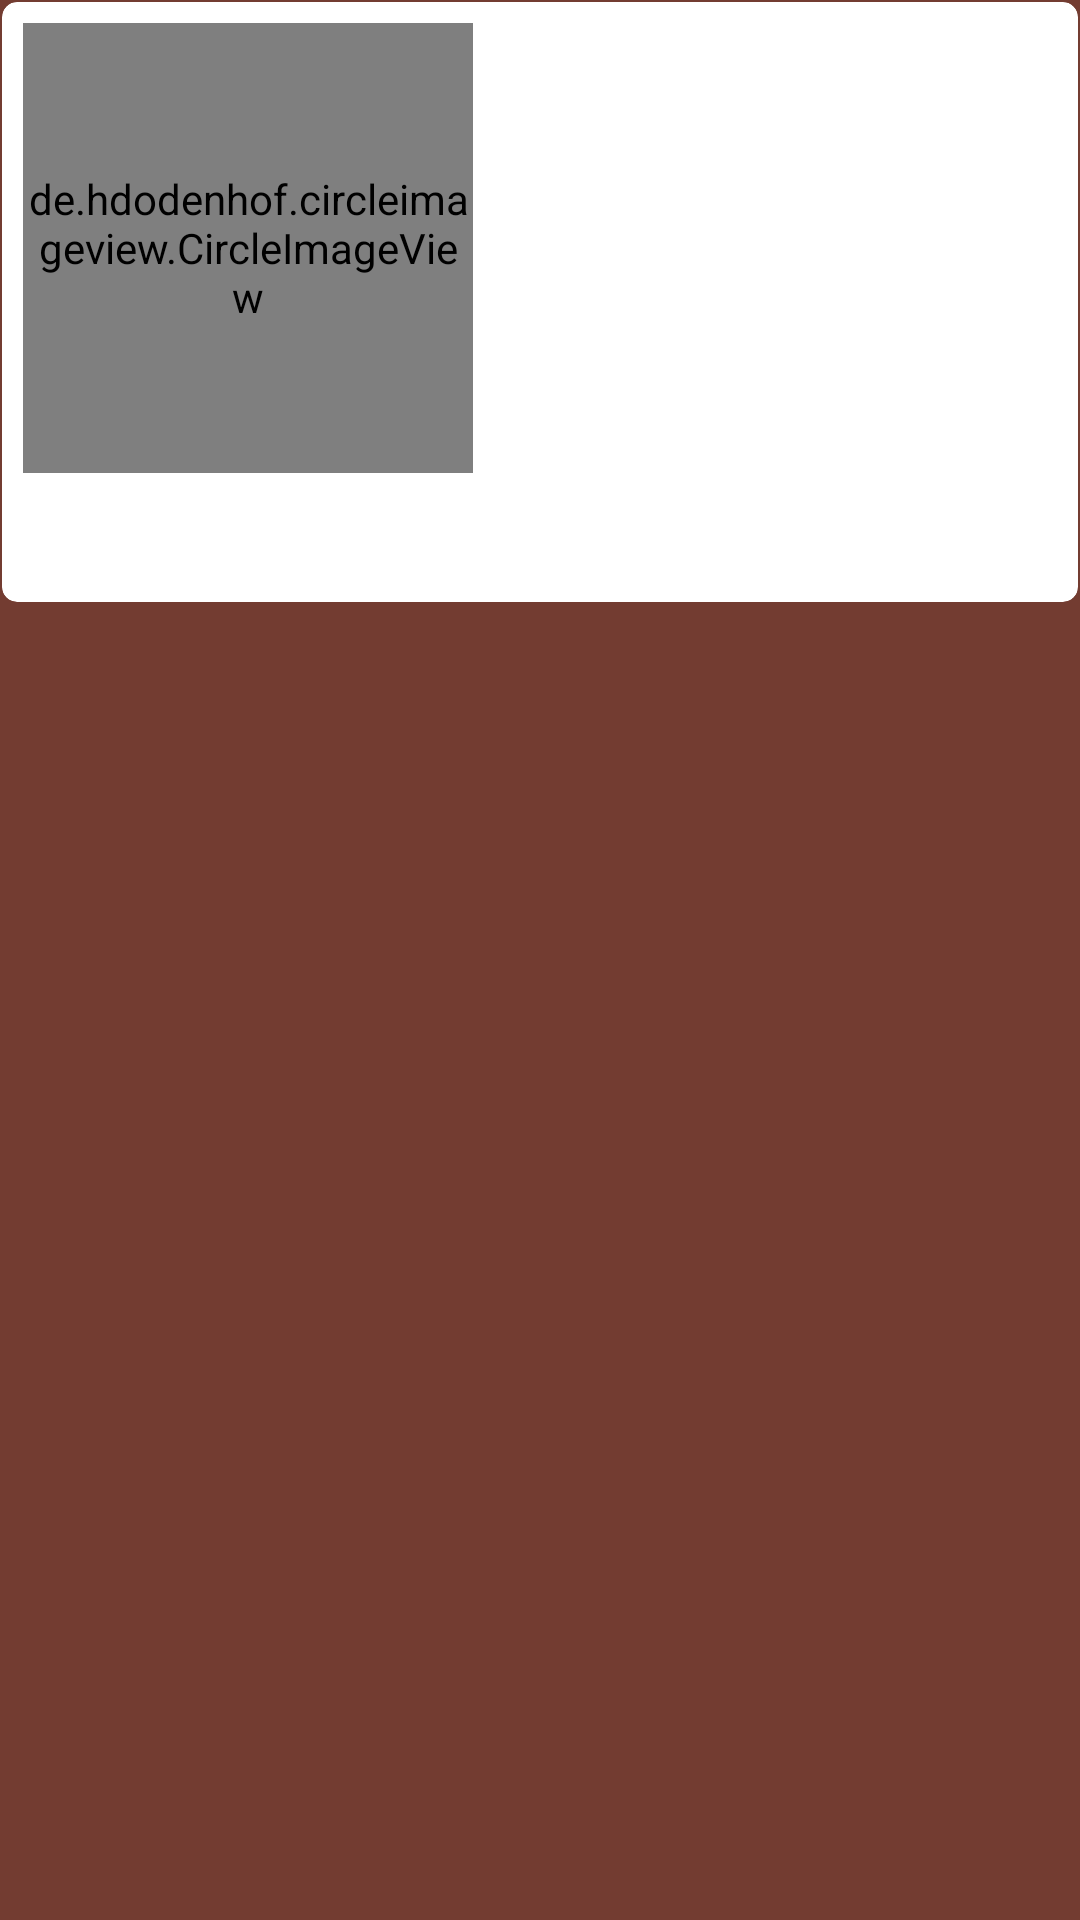

This screen was rendered from an Android layout file. Write that file and the resources it references.
<!-- AndroidManifest.xml: application theme AppTheme -->
<!-- res/layout/custom_home_item.xml -->
<?xml version="1.0" encoding="utf-8"?>

<RelativeLayout xmlns:android="http://schemas.android.com/apk/res/android"
    xmlns:app="http://schemas.android.com/apk/res-auto"
    android:layout_width="match_parent"
    android:layout_height="wrap_content"
    android:background="@color/colorPrimaryDark"
    android:orientation="vertical">

    <androidx.cardview.widget.CardView
        android:layout_width="match_parent"
        android:layout_height="200dp"
        android:layout_marginLeft="0.5dp"
        android:layout_marginTop="0.5dp"
        android:layout_marginRight="0.5dp"
        android:layout_marginBottom="0.5dp"
        app:cardCornerRadius="5dp"
        app:cardElevation="0dp"
        app:cardMaxElevation="0dp">

        <LinearLayout
            android:layout_width="match_parent"
            android:layout_height="wrap_content"
            android:orientation="vertical">

            <de.hdodenhof.circleimageview.CircleImageView
                android:id="@+id/homer_circle_image"
                android:layout_width="150dp"
                android:layout_height="150dp"
                android:layout_marginLeft="7dp"
                android:layout_marginTop="7dp"
                android:layout_marginRight="7dp"
                android:src="@drawable/uoelogo"
                app:civ_border_color="@color/cream_chep"
                app:civ_border_width="5dp" />

            <TextView
                android:id="@+id/homer_title_txt"
                android:layout_width="match_parent"
                android:layout_height="wrap_content"
                android:layout_gravity="top"
                android:gravity="top"
                android:padding="3dp"
                android:textAlignment="center"
                android:textColor="@color/brown_chep"
                android:textSize="16sp" />

        </LinearLayout>

    </androidx.cardview.widget.CardView>
</RelativeLayout>
<!-- resources referenced by this layout -->
<resources>
  <color name="brown_chep">#733C31</color>
  <color name="colorPrimaryDark">#733C31</color>
  <color name="cream_chep">#E5B554</color>
  <style name="AppTheme" parent="Theme.AppCompat.Light.DarkActionBar">
          
          <item name="colorPrimary">@color/colorPrimary</item>
          <item name="colorPrimaryDark">@color/colorPrimaryDark</item>
          <item name="colorAccent">@color/colorAccent</item>
      </style>
  <color name="colorPrimary">#E5B554</color>
  <color name="colorAccent">#D81B60</color>
</resources>
